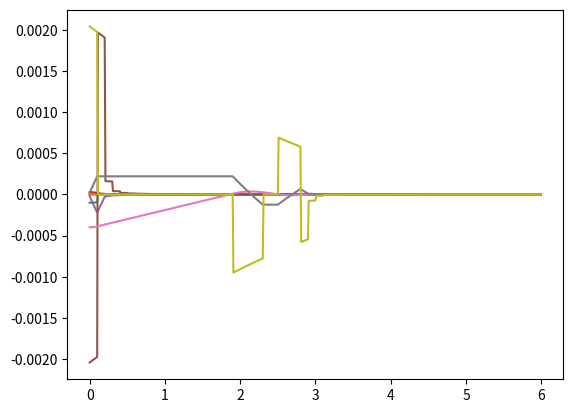

Recreate this plot in Python.
import numpy as np
import scipy as sp
import matplotlib.pyplot as plt
import random
I = np.array([[32.99,0,0],[0,778.8,0],[0,0,778.8]])
hI = 0.713
aT = 1.5
m = 3.5
ro = 1.1225
v0 = 60
g = 10
fi = g/v0
A = 0.05**2*np.pi
f0 = ro*v0**2*A/2
Icg = np.array([[32.99,0,0],[0,778.8-m*hI**2,0],[0,0,778.8-m*hI**2]])
IcgInv = sp.linalg.inv(Icg)
weights = np.array([[0,1],[0.2,1],[0.2,1]])
weights2 = np.array([[0,1],[1,1],[1,1]])
weightX = 50
Cmax = np.array([[0.0003],[0.1],[0.1]])
delT = 0.1
dt = 0.01
duration = 1/fi
def TorqueS(angles):
    az = angles[0]
    bz = angles[1]
    ay = angles[2]
    by = angles[3]
    Tz1 = 0.000508 * np.sin(3 * bz) + 0.000653 * np.cos(2 * bz) * np.sin(3 * az) + 0.000125 * np.cos(3 * az) * np.sin(3 * bz)
    Tz2 = 0.00834 * np.cos(4 * az) - 0.00452 * np.cos(4 * bz) - 0.00258 * np.cos(4 * bz) * np.sin(4 * az)
    Tz3 = 0.189 * np.sin(2 * bz) - 0.0277 * np.sin(4 * az) - 0.00607 * np.cos(4 * az) - 0.269 * np.sin(bz)
    Ty1 = 0.000508 * np.sin(3 * by) + 0.000653 * np.cos(2 * by) * np.sin(3 * ay) + 0.000125 * np.cos(3 * ay) * np.sin(3 * by)
    Ty2 = 0.00834 * np.cos(4 * ay) - 0.00452 * np.cos(4 * by) - 0.00258 * np.cos(4 * by) * np.sin(4 * ay)
    Ty3 = 0.189 * np.sin(2 * by) - 0.0277 * np.sin(4 * ay) - 0.00607 * np.cos(4 * ay) - 0.269 * np.sin(by)
    return(np.array([[Tz1+Ty1],[Tz2+Ty3],[Tz3-Ty2]]))
def ForceS(angles):
    az = angles[0]
    bz = angles[1]
    ay = angles[2]
    by = angles[3]
    Fz2 = 0.00588 * np.cos(2 * az) + 0.1 * np.sin(bz) - 0.103 * np.cos(bz) * np.sin(az)
    Fz3 = 0.0358 * np.cos(2 * bz) - 0.0314 * np.cos(2 * az) - 0.00335 * np.cos(2 * bz) * np.cos(2 * az)
    Fy2 = 0.00588 * np.cos(2 * ay) + 0.1 * np.sin(by) - 0.103 * np.cos(by) * np.sin(ay)
    Fy3 = 0.0358 * np.cos(2 * by) - 0.0314 * np.cos(2 * ay) - 0.00335 * np.cos(2 * by) * np.cos(2 * ay)
    return(np.array([[0],[Fz2+Fy3],[Fz3-Fy2]]))
def TorqueCoeffs(angles):
    T = TorqueS(angles)
    F = ForceS(angles)
    return(np.array([[T[0,0]*aT],[T[1,0]*aT-F[2,0]*hI],[T[2,0]*aT+F[1,0]*hI]]))
def findAngles(TCopt):
    def Fcost(angles):
        T = TorqueCoeffs(angles)
        return ((weightX**2*(T[0, 0] - TCopt[0, 0]) ** 2 + (T[1, 0] - TCopt[1, 0]) ** 2 + (T[2, 0] - TCopt[2, 0]) ** 2) ** 0.5)
    Q = sp.optimize.minimize(Fcost, np.array([0, 0, 0, 0])).x
    return(Q)
def AddFromTC(TC,t):
    return (np.matmul(IcgInv, TC)*f0*(1-fi*t)**2)
def StateTimeDerivative(S,add):
    return(np.array([[S[3,0]],[S[4,0]],[S[5,0]],[add[0,0]],[add[1,0]],[add[2,0]]]))
def stateIncrement(S,add,dt):
    k1 = StateTimeDerivative(S, add)
    k2 = StateTimeDerivative(S + k1 * dt / 2, add)
    k3 = StateTimeDerivative(S + k2 * dt / 2, add)
    k4 = StateTimeDerivative(S + k3 * dt, add)
    return (dt / 6 * (k1 + 2 * k2 + 2 * k3 + k4))
def desiredCoeffs(S,t):
    desC = np.array([[0], [0], [0]])
    desAdd = np.array([[0], [0], [0]])
    AddMax = np.matmul(IcgInv,Cmax)*f0*(1-fi*t)**2
    #Zero conditions
    A0 = np.array([[0], [delT ** 2 * weights2[1, 0] * AddMax[1, 0]], [delT ** 2 * weights2[2, 0] * AddMax[2, 0]]])
    Ad0 = np.array([[delT * weights2[0, 1] * AddMax[0, 0]], [delT * weights2[1, 1] * AddMax[1, 0]], [delT * weights2[2, 1] * AddMax[2, 0]]])
    #yaw
    if S[1,0]>A0[1,0]:
        if S[4,0]>=-Ad0[1,0]:
            desAdd = np.array([[desAdd[0,0]],[-AddMax[1,0]],[desAdd[2,0]]])
        else:
            #APcheck
            AP = 0
    elif S[1, 0] < -A0[1, 0]:
        if S[4, 0] <= Ad0[1, 0]:
            desAdd = np.array([[desAdd[0, 0]], [AddMax[1, 0]], [desAdd[2, 0]]])
        else:
            #APcheck
            AP = 0
    else:
        if S[4, 0] < -Ad0[1, 0]:
            desAdd = np.array([[desAdd[0, 0]], [AddMax[1, 0]], [desAdd[2, 0]]])
        elif S[4,0] > Ad0[1,0]:
            desAdd = np.array([[desAdd[0,0]],[-AddMax[1,0]],[desAdd[2,0]]])
        else:
            desAdd = np.array([[desAdd[0, 0]], [-S[4, 0] / delT * weights[1, 1] -S[1, 0] / delT**2 * weights[1, 0]], [desAdd[2, 0]]])
    #pitch
    if S[2,0]>A0[2,0]:
        if S[5,0]>=-Ad0[2,0]:
            desAdd = np.array([[desAdd[0,0]],[desAdd[1,0]],[-AddMax[2,0]]])
        else:
            #APcheck
            AP = 0
    elif S[2, 0] < -A0[2, 0]:
        if S[5, 0] <= Ad0[2, 0]:
            desAdd = np.array([[desAdd[0, 0]], [desAdd[1, 0]], [AddMax[2, 0]]])
        else:
            #APcheck
            AP = 0
    else:
        if S[5, 0] < -Ad0[2, 0]:
            desAdd = np.array([[desAdd[0, 0]], [desAdd[1, 0]], [AddMax[2, 0]]])
        elif S[5,0] > Ad0[2,0]:
            desAdd = np.array([[desAdd[0,0]],[desAdd[1,0]],[-AddMax[2,0]]])
        else:
            desAdd = np.array([[desAdd[0, 0]], [desAdd[1, 0]], [-S[5, 0] / delT * weights[2, 1] -S[2, 0] / delT**2 * weights[2, 0]]])
    #roll
    if S[3,0]>Ad0[0,0]:
        desAdd = np.array([[-AddMax[0,0]],[desAdd[1,0]],[desAdd[2,0]]])
    elif S[3,0]<-Ad0[0,0]:
        desAdd = np.array([[AddMax[0,0]],[desAdd[1,0]],[desAdd[2,0]]])
    else:
        desAdd = np.array([[-S[3,0]/delT*weights[0,1]],[desAdd[1,0]],[desAdd[2,0]]])
    #ADD--->C
    desC = np.matmul(Icg,desAdd)/f0/(1-fi*t)**2
    for i in range(3):
        if desC[i,0]>Cmax[i,0]:
            desC[i, 0] = Cmax[i, 0]
        if desC[i,0]<-Cmax[i,0]:
            desC[i, 0] = -Cmax[i, 0]
    return(desC)
state = np.array([[0],[0.00003],[-0.0004],[0.00001],[0],[0]])
X = []
Y = []
Z = []
VX = []
VY = []
VZ = []
AX = []
AY = []
AZ = []
T = []
timesince = delT
C = np.array([[0],[0],[0]])
for i in range(int(duration/dt)):
    t = i*dt
    if timesince>=delT:
        C = TorqueCoeffs(findAngles(desiredCoeffs(state,t)))
        timesince += -delT
    ADD = np.matmul(IcgInv,C)*f0*(1-fi*t)**2
    state = state + stateIncrement(state,ADD,dt)
    timesince += dt
    T.append(t)
    X.append(state[0,0])
    Y.append(state[1, 0])
    Z.append(state[2, 0])
    VX.append(state[3, 0])
    VY.append(state[4, 0])
    VZ.append(state[5, 0])
    AX.append(ADD[0, 0])
    AY.append(ADD[1, 0])
    AZ.append(ADD[2, 0])
plt.plot(T,X)
plt.plot(T,VX)
plt.plot(T,AX)
plt.show()
plt.plot(T,Y)
plt.plot(T,VY)
plt.plot(T,AY)
plt.show()
plt.plot(T,Z)
plt.plot(T,VZ)
plt.plot(T,AZ)
plt.show()